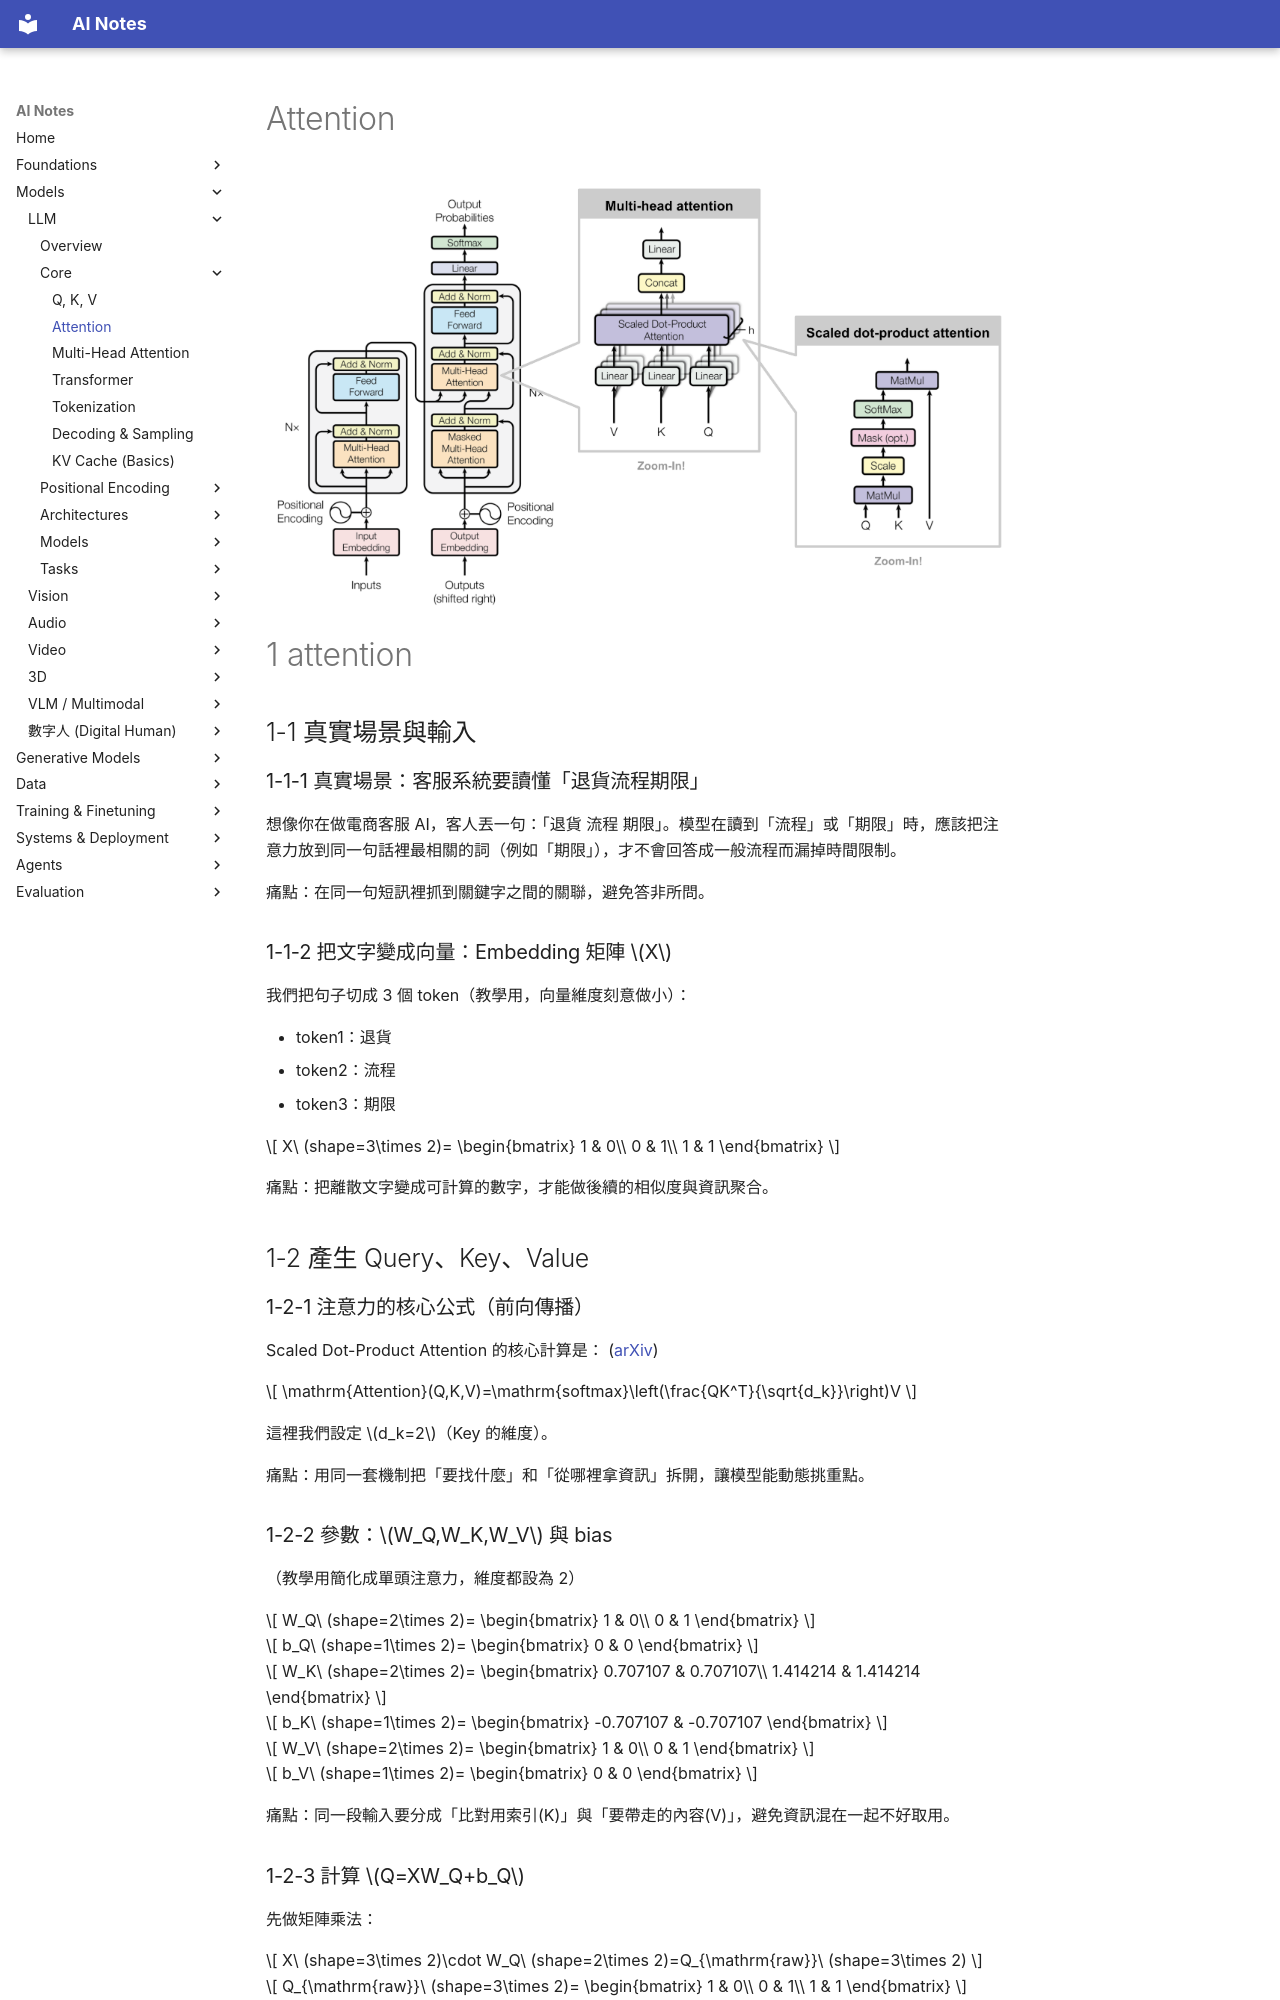

repository: chioujryu/ai-notes-mkdocs · page: llm/core/attention/index.html · generator: mkdocs

# Attention

![1768612680096](image/attention/1768612680096.png)


# 1 attention

## 1-1 真實場景與輸入

### 1-1-1 真實場景：客服系統要讀懂「退貨流程期限」

想像你在做電商客服 AI，客人丟一句：「退貨 流程 期限」。模型在讀到「流程」或「期限」時，應該把注意力放到同一句話裡最相關的詞（例如「期限」），才不會回答成一般流程而漏掉時間限制。

痛點：在同一句短訊裡抓到關鍵字之間的關聯，避免答非所問。

### 1-1-2 把文字變成向量：Embedding 矩陣 $X$

我們把句子切成 3 個 token（教學用，向量維度刻意做小）：

* token1：退貨
* token2：流程
* token3：期限

$$
X\ (shape=3\times 2)=
\begin{bmatrix}
1 & 0\\
0 & 1\\
1 & 1
\end{bmatrix}
$$

痛點：把離散文字變成可計算的數字，才能做後續的相似度與資訊聚合。

## 1-2 產生 Query、Key、Value

### 1-2-1 注意力的核心公式（前向傳播）

Scaled Dot-Product Attention 的核心計算是： ([arXiv][1])

$$
\mathrm{Attention}(Q,K,V)=\mathrm{softmax}\left(\frac{QK^T}{\sqrt{d_k}}\right)V
$$

這裡我們設定 $d_k=2$（Key 的維度）。

痛點：用同一套機制把「要找什麼」和「從哪裡拿資訊」拆開，讓模型能動態挑重點。

### 1-2-2 參數：$W_Q,W_K,W_V$ 與 bias

（教學用簡化成單頭注意力，維度都設為 2）

$$
W_Q\ (shape=2\times 2)=
\begin{bmatrix}
1 & 0\\
0 & 1
\end{bmatrix}
$$

$$
b_Q\ (shape=1\times 2)=
\begin{bmatrix}
0 & 0
\end{bmatrix}
$$

$$
W_K\ (shape=2\times 2)=
\begin{bmatrix}
0.707107 & 0.707107\\
1.414214 & 1.414214
\end{bmatrix}
$$

$$
b_K\ (shape=1\times 2)=
\begin{bmatrix}
-0.707107 & -0.707107
\end{bmatrix}
$$

$$
W_V\ (shape=2\times 2)=
\begin{bmatrix}
1 & 0\\
0 & 1
\end{bmatrix}
$$

$$
b_V\ (shape=1\times 2)=
\begin{bmatrix}
0 & 0
\end{bmatrix}
$$

痛點：同一段輸入要分成「比對用索引(K)」與「要帶走的內容(V)」，避免資訊混在一起不好取用。

### 1-2-3 計算 $Q=XW_Q+b_Q$

先做矩陣乘法：

$$
X\ (shape=3\times 2)\cdot W_Q\ (shape=2\times 2)=Q_{\mathrm{raw}}\ (shape=3\times 2)
$$

$$
Q_{\mathrm{raw}}\ (shape=3\times 2)=
\begin{bmatrix}
1 & 0\\
0 & 1\\
1 & 1
\end{bmatrix}
$$

把 bias 展開成同 shape（broadcast 成 3 列）：

$$
B_Q\ (shape=3\times 2)=
\begin{bmatrix}
0 & 0\\
0 & 0\\
0 & 0
\end{bmatrix}
$$

$$
Q_{\mathrm{raw}}\ (shape=3\times 2)+B_Q\ (shape=3\times 2)=Q\ (shape=3\times 2)
$$

$$
Q\ (shape=3\times 2)=
\begin{bmatrix}
1 & 0\\
0 & 1\\
1 & 1
\end{bmatrix}
$$

痛點：讓每個位置都能形成自己的「提問向量」，後面才能針對不同詞去找上下文。
